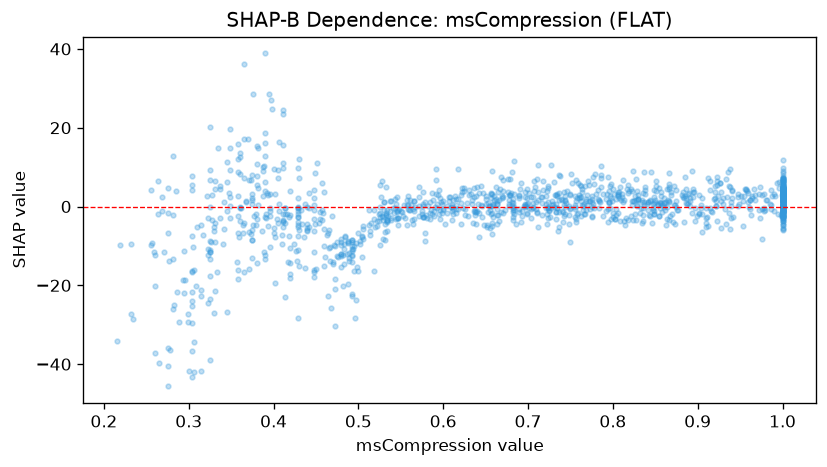

Source data for this figure (header and first rows):
feature_value, shap_value
0.964, 2.274
0.285, 3.909
0.257, -9.381
0.36, 13.63
0.589, -2.5
0.847, 0.6415
0.963, -2.091
0.317, -7.276
0.748, 0.1549
0.962, 1.722
0.281, 12.78
0.806, 2.709
0.379, -4.695
0.34, -9.529
0.624, 3.912
0.682, 2.03
0.728, 1.344
0.504, -7.365
0.776, 1.96
0.48, -9.815
1.0, 1.199
0.472, -18.32
0.741, -1.431
0.78, 3.065
0.615, 2.022
0.255, 4.21
0.612, -0.5384
0.373, 6.78
0.667, 4.354
0.902, -1.824
0.371, -6.429
0.609, -0.2029
0.976, 2.993
0.99, -1.243
0.74, 1.555
0.531, -6.419
0.255, -9.685
0.519, -0.8548
0.33, -27.13
0.905, -1.88
0.876, -0.8099
0.554, 0.4819
1.0, 3.311
0.645, 0.369
0.737, 1.642
1.0, -1.727
0.497, -9.25
0.866, 5.066
0.404, -3.088
0.479, -11.94
0.646, -2.664
0.857, 3.577
0.596, 2.104
0.595, -1.964
0.873, 0.466
0.758, -1.786
0.682, 0.9419
0.763, 1.442
1.0, 0.7723
0.342, 1.193
... 1,248 more rows
